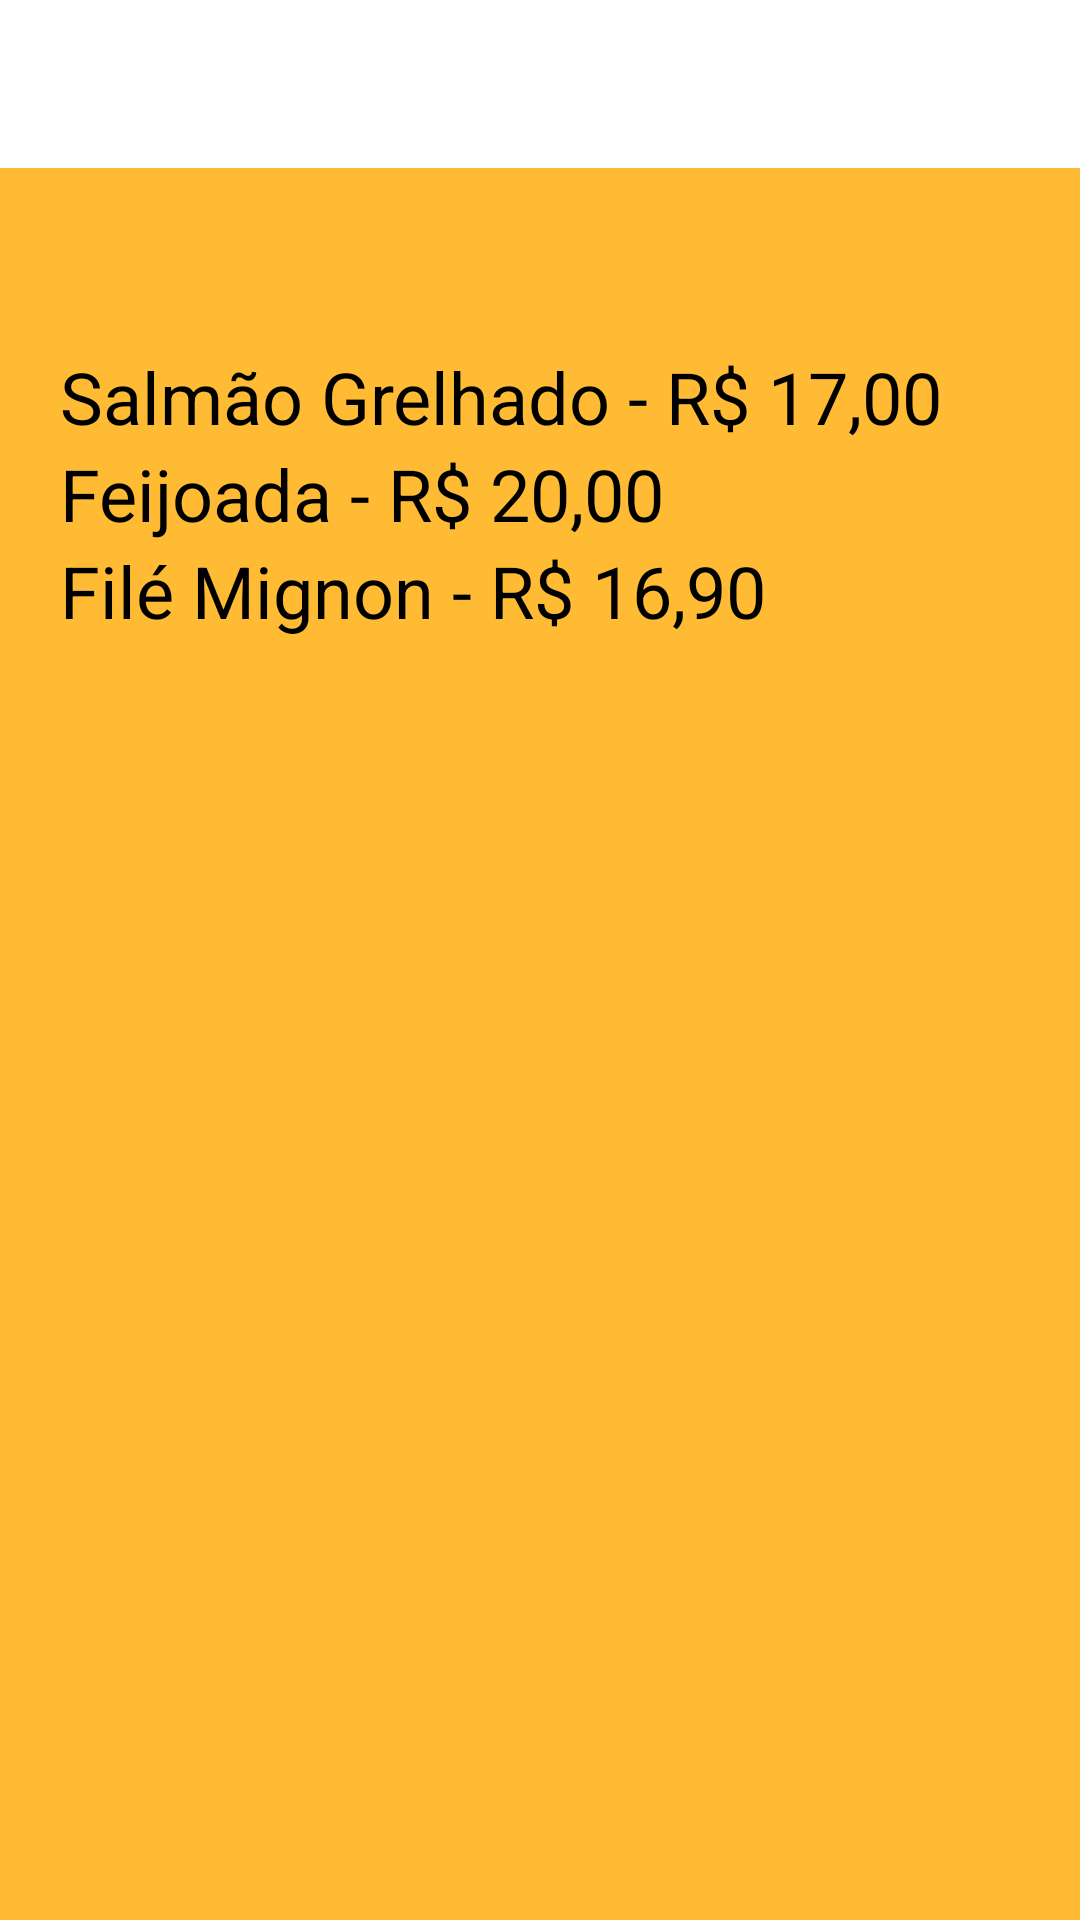

Write the Android layout XML for this screen, with the resource values it uses.
<!-- AndroidManifest.xml: application theme AppTheme -->
<!-- res/layout/activity_pratos.xml -->
<?xml version="1.0" encoding="utf-8"?>
<LinearLayout xmlns:android="http://schemas.android.com/apk/res/android"
    xmlns:app="http://schemas.android.com/apk/res-auto"
    xmlns:tools="http://schemas.android.com/tools"
    android:layout_width="match_parent"
    android:layout_height="match_parent"
    tools:context=".Pratos"
    android:orientation="vertical"
    android:background="@color/lightOrange">

    <include
        layout="@layout/toolbar"/>

    <TextView
        android:id="@+id/textView"
        android:layout_width="match_parent"
        android:layout_height="wrap_content"
        android:layout_marginStart="20dp"
        android:layout_marginEnd="20dp"
        android:layout_marginTop="60dp"
        android:fontFamily="sans-serif"
        android:text="Salmão Grelhado - R$ 17,00"
        android:textColor="#000000"
        android:textSize="24sp"/>

    <TextView
        android:id="@+id/textView2"
        android:layout_width="match_parent"
        android:layout_height="wrap_content"
        android:layout_marginStart="20dp"
        android:layout_marginEnd="20dp"
        android:fontFamily="sans-serif"
        android:text="Feijoada - R$ 20,00"
        android:textColor="#000000"
        android:textSize="24sp" />

    <TextView
        android:id="@+id/textView3"
        android:layout_width="match_parent"
        android:layout_height="wrap_content"
        android:layout_marginStart="20dp"
        android:layout_marginEnd="20dp"
        android:fontFamily="sans-serif"
        android:text="Filé Mignon - R$ 16,90"
        android:textColor="#000000"
        android:textSize="24sp" />
</LinearLayout>
<!-- res/layout/toolbar.xml (included above) -->
<?xml version="1.0" encoding="utf-8"?>
<androidx.appcompat.widget.Toolbar
    xmlns:android="http://schemas.android.com/apk/res/android"
    android:layout_width="match_parent"
    android:layout_height="wrap_content"
    android:background="@color/stdWhite"
    android:id="@+id/toolbar">

</androidx.appcompat.widget.Toolbar>
<!-- resources referenced by this layout -->
<resources>
  <color name="lightOrange">#ffbb33</color>
  <color name="stdWhite">#ffffff</color>
  <style name="AppTheme" parent="Theme.AppCompat.Light.DarkActionBar">
          
          <item name="colorPrimary">@color/colorPrimary</item>
          <item name="colorPrimaryDark">@color/lightOrange</item>
          <item name="colorAccent">@color/colorAccent</item>
      </style>
  <color name="colorPrimary">#6200EE</color>
  <color name="colorAccent">#03DAC5</color>
</resources>
